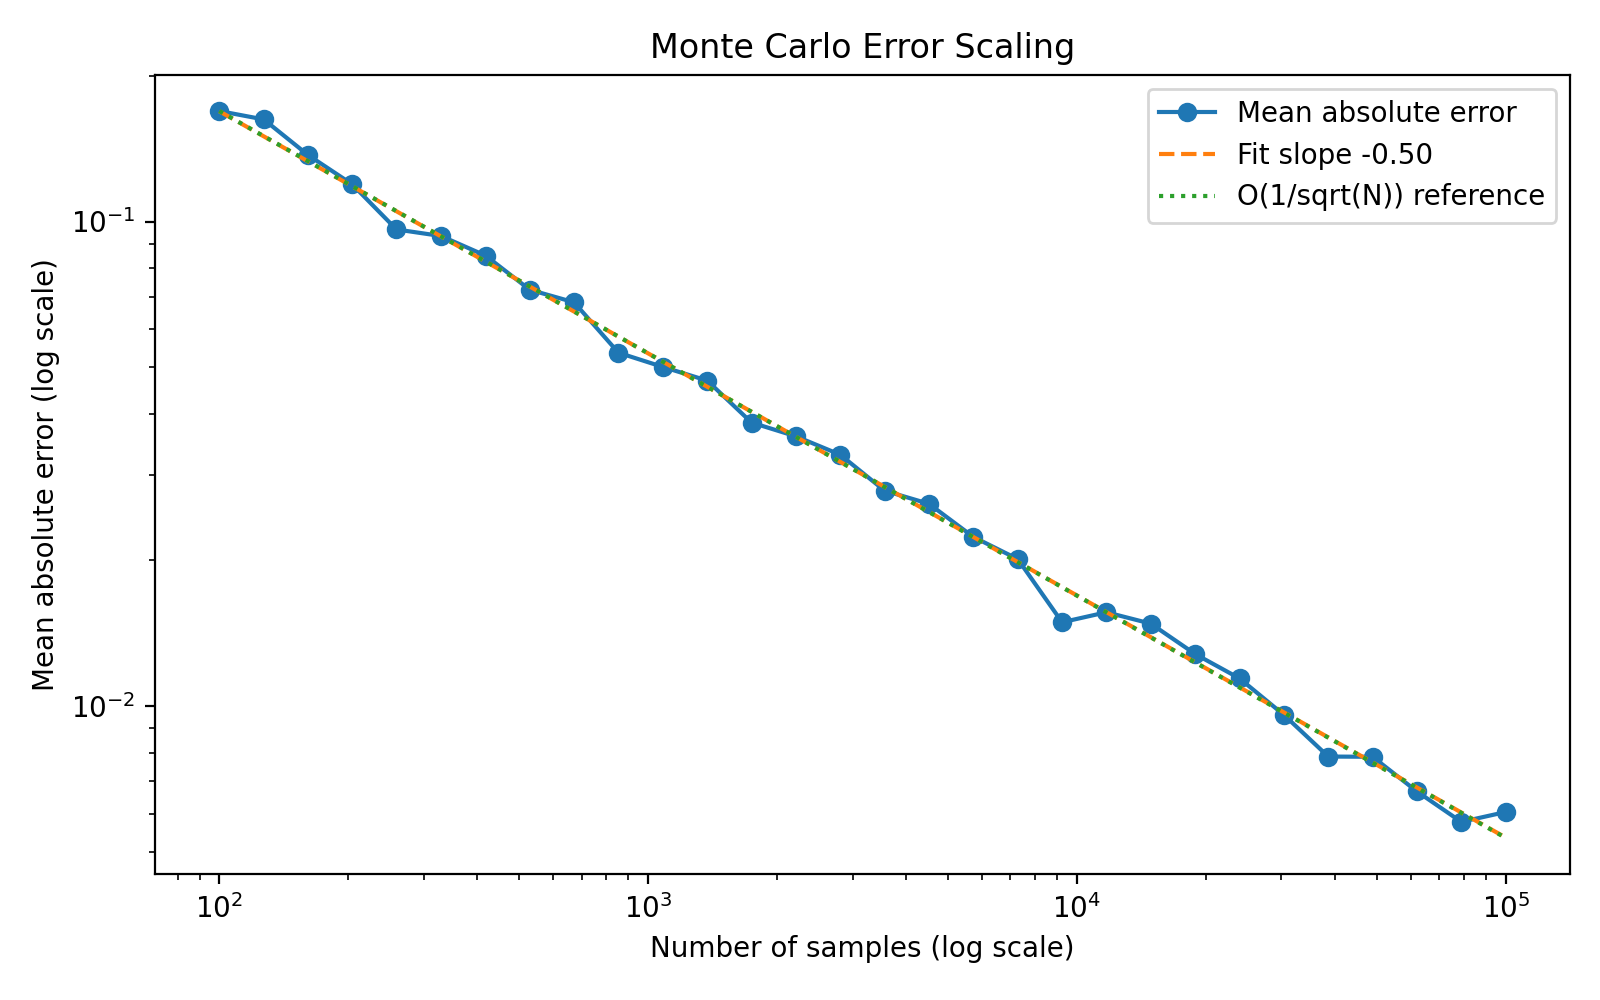

The file beside this chart, header and first rows:
samples, mean_var, std_var, abs_err, rmse
100, 1.588, 0.2081, 0.1691, 0.2152
127, 1.612, 0.1948, 0.1624, 0.1971
161, 1.608, 0.167, 0.1372, 0.1706
204, 1.614, 0.1486, 0.1194, 0.1513
259, 1.617, 0.1195, 0.09631, 0.1225
329, 1.64, 0.1202, 0.09335, 0.1199
418, 1.624, 0.1008, 0.08505, 0.1028
530, 1.633, 0.08941, 0.07231, 0.08996
672, 1.624, 0.08027, 0.06813, 0.08267
853, 1.638, 0.0704, 0.05362, 0.07056
1083, 1.643, 0.06142, 0.05011, 0.0613
1374, 1.635, 0.05954, 0.04696, 0.06014
1743, 1.645, 0.04809, 0.03847, 0.04797
2212, 1.642, 0.04596, 0.03604, 0.04596
2807, 1.648, 0.04208, 0.03302, 0.04206
3562, 1.648, 0.03551, 0.02783, 0.03561
4520, 1.647, 0.03242, 0.02615, 0.03243
5736, 1.642, 0.02699, 0.02234, 0.02706
7279, 1.645, 0.02442, 0.02011, 0.02436
9237, 1.648, 0.01864, 0.0149, 0.01887
11721, 1.647, 0.01957, 0.01562, 0.01963
14874, 1.645, 0.01852, 0.0148, 0.01847
18874, 1.644, 0.01624, 0.01281, 0.01624
23950, 1.643, 0.01423, 0.01141, 0.01428
30392, 1.644, 0.01225, 0.009592, 0.01223
38566, 1.645, 0.01025, 0.00787, 0.01023
48939, 1.645, 0.009927, 0.00786, 0.009905
62102, 1.645, 0.008484, 0.006666, 0.008462
78805, 1.644, 0.00717, 0.005769, 0.007192
100000, 1.645, 0.007616, 0.006046, 0.007598
